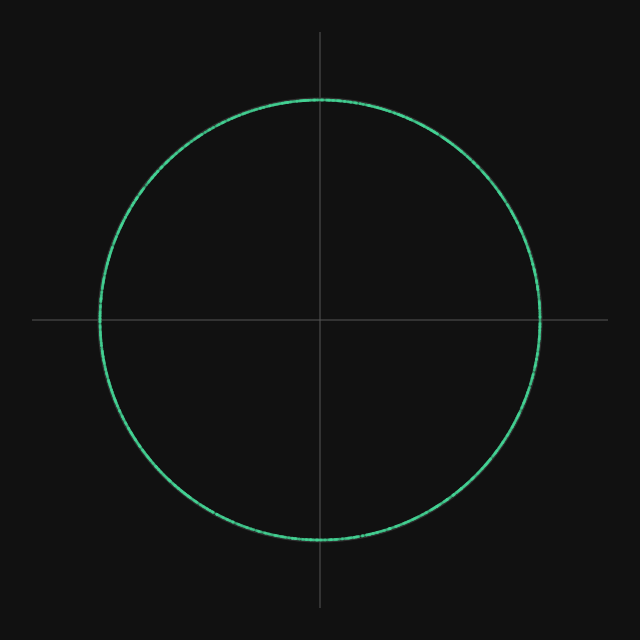

Values plotted in this chart, from the file beside it:
i, q, symbol, bin
0.5286, 0.8489, 0, -79
0.2786, 0.9604, 0, -78
0.4266, 0.9044, 0, -77
0.5751, -0.8181, 0, -76
0.992, -0.1266, 0, -75
-0.9987, 0.05166, 0, -74
0.1543, -0.988, 0, -73
0.7428, 0.6695, 0, -72
0.7973, 0.6036, 0, -71
-0.6295, -0.777, 0, -70
0.07933, 0.9968, 0, -69
-0.3293, 0.9442, 0, -68
0.8347, -0.5507, 0, -67
0.9441, -0.3296, 0, -66
-0.9752, 0.2214, 0, -65
-0.2884, 0.9575, 0, -64
0.9987, 0.05054, 0, -63
-0.2011, -0.9796, 0, -62
-0.839, 0.5441, 0, -61
0.08148, 0.9967, 0, -60
-0.6466, 0.7628, 0, -59
-0.9451, -0.3268, 0, -58
0.5903, 0.8071, 0, -57
-0.4883, -0.8727, 0, -56
-0.8491, 0.5282, 0, -55
-0.2661, 0.964, 0, -54
0.3181, 0.9481, 0, -53
-0.8276, 0.5612, 0, -52
0.7668, 0.6419, 0, -51
0.06436, -0.9979, 0, -50
-0.6107, 0.7919, 0, -49
-0.0193, -0.9998, 0, -48
-0.1041, -0.9946, 0, -47
-0.9368, 0.3498, 0, -46
0.8044, -0.5941, 0, -45
-0.1446, 0.9895, 0, -44
-0.4997, 0.8662, 0, -43
0.03851, 0.9993, 0, -42
-0.9843, 0.1766, 0, -41
0.8131, 0.5822, 0, -40
0.6337, 0.7736, 0, -39
-0.1469, 0.9892, 0, -38
-0.9634, -0.268, 0, -37
-0.5603, 0.8283, 0, -36
0.4086, 0.9127, 0, -35
-0.6563, -0.7545, 0, -34
-0.1548, 0.9879, 0, -33
-0.9256, 0.3785, 0, -32
-0.8983, -0.4393, 0, -31
0.0454, 0.999, 0, -30
-0.9981, 0.06201, 0, -29
0.8692, 0.4945, 0, -28
0.9471, -0.3209, 0, -27
-0.7501, 0.6613, 0, -26
-0.3657, -0.9307, 0, -25
-0.04101, -0.9992, 0, -24
0.9789, 0.2043, 0, -23
-0.2482, 0.9687, 0, -22
0.6979, -0.7162, 0, -21
-0.9772, 0.2124, 0, -20
... 6,340 more rows
